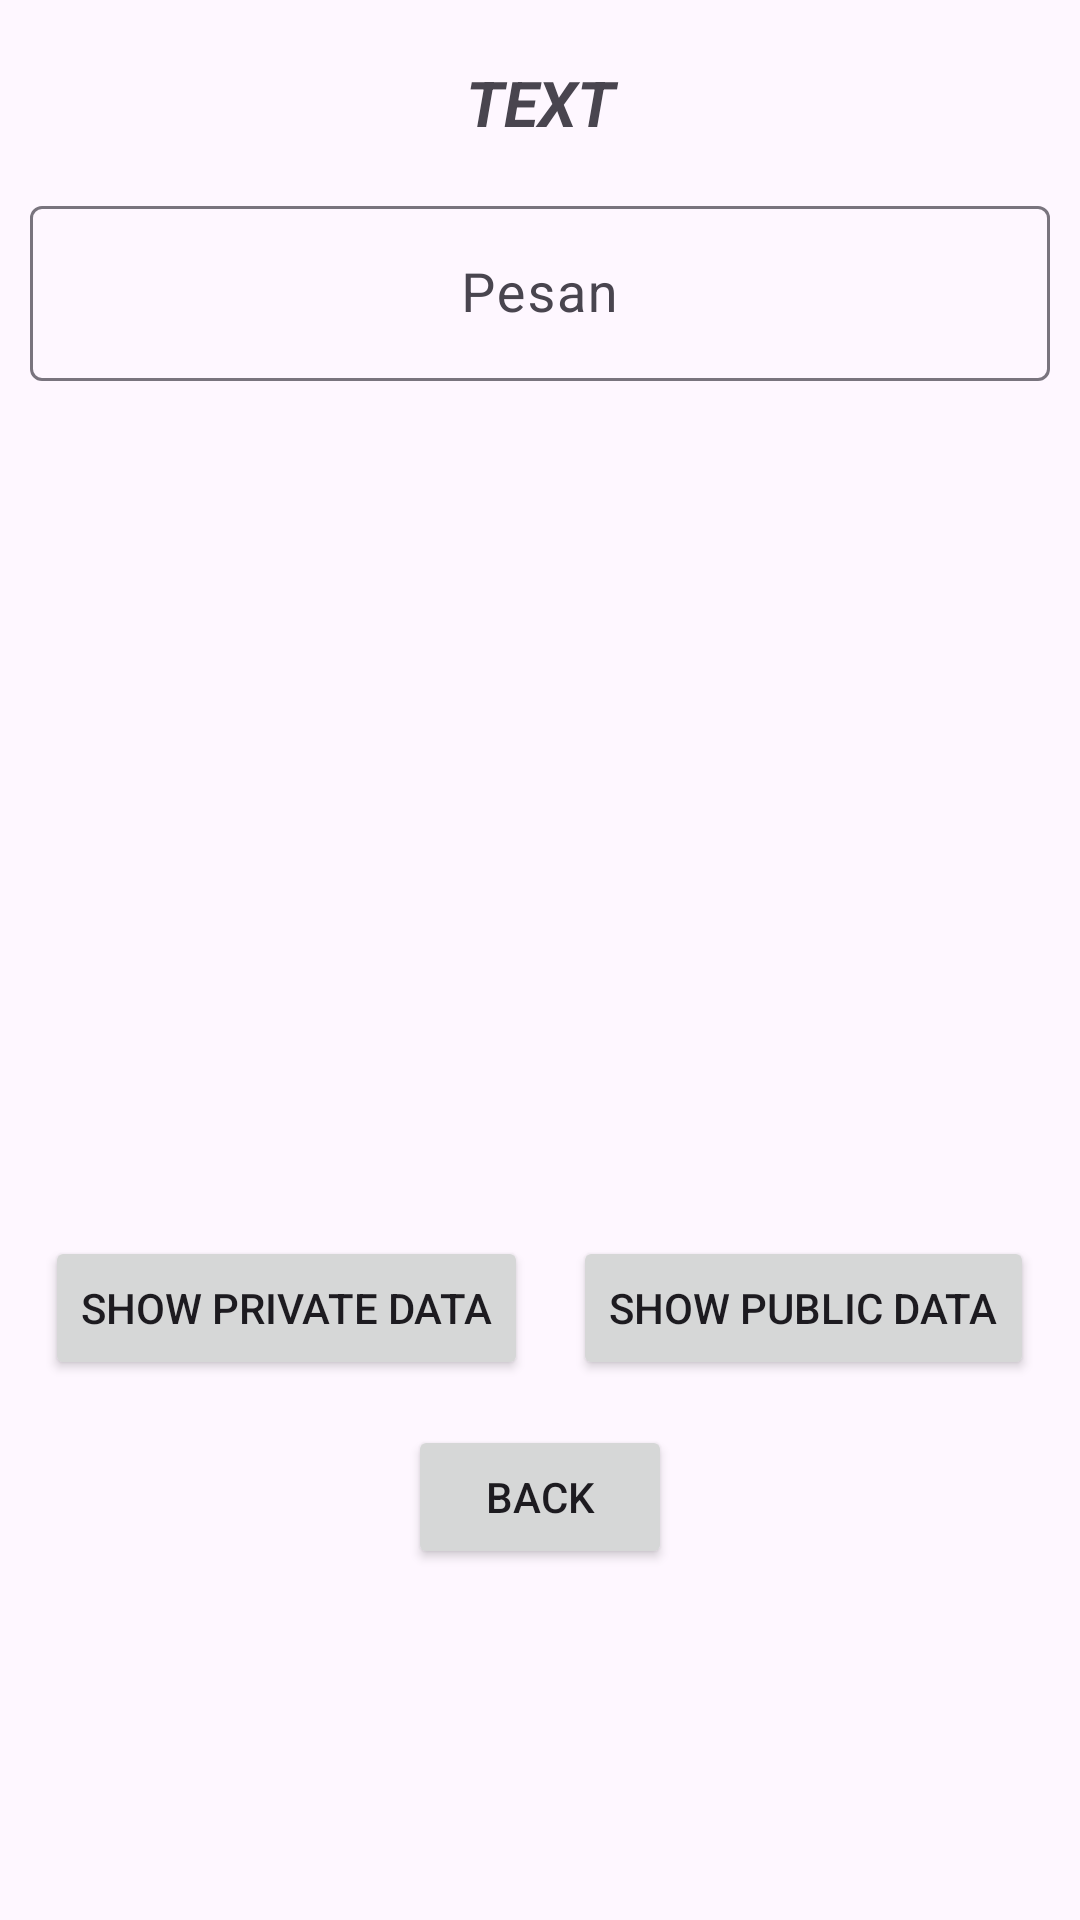

The Android layout XML behind this screen, and the referenced resources:
<!-- AndroidManifest.xml: application theme Theme.MyApplication -->
<!-- res/layout/activity_file2.xml -->
<?xml version="1.0" encoding="utf-8"?>
<LinearLayout
    xmlns:android="http://schemas.android.com/apk/res/android"
    xmlns:app="http://schemas.android.com/apk/res-auto"
    xmlns:tools="http://schemas.android.com/tools"
    android:layout_width="match_parent"
    android:layout_height="match_parent"
    android:orientation="vertical"
    tools:context=".FileActivity_2">

    <TextView
        android:layout_width="match_parent"
        android:layout_height="wrap_content"
        android:text="TEXT"
        android:textAlignment="center"
        android:textSize="21sp"
        android:textStyle="bold|italic"
        android:layout_marginTop="20dp"
        android:layout_marginBottom="15dp"/>

    <com.google.android.material.textfield.TextInputLayout
        android:layout_width="match_parent"
        android:layout_height="wrap_content"
        android:layout_marginStart="10dp"
        android:layout_marginEnd="10dp">

        <EditText
            android:id="@+id/showText"
            android:layout_width="match_parent"
            android:layout_height="wrap_content"
            android:ems="10"
            android:gravity="center_vertical|center"
            android:inputType="textMultiLine"
            android:hint="Pesan"
            android:textSize="18sp"
            android:autofillHints=""
            android:enabled="false"/>

    </com.google.android.material.textfield.TextInputLayout>

    <LinearLayout
        android:layout_width="match_parent"
        android:layout_height="wrap_content"
        android:orientation="horizontal"
        android:gravity="center"
        android:layout_marginTop="285dp"
        android:layout_marginBottom="15dp">

        <Button
            android:id="@+id/btnSavePrivate"
            android:layout_width="wrap_content"
            android:layout_height="wrap_content"
            android:text="SHOW PRIVATE DATA"
            android:onClick="getPrivate"
            android:layout_marginEnd="15dp"/>

        <Button
            android:id="@+id/btnSavePublic"
            android:layout_width="wrap_content"
            android:layout_height="wrap_content"
            android:text="SHOW PUBLIC DATA"
            android:onClick="getPublic"/>

    </LinearLayout>

    <Button
        android:id="@+id/btnView"
        android:layout_width="wrap_content"
        android:layout_height="wrap_content"
        android:text="BACK"
        android:onClick="back"
        android:layout_gravity="center"/>

</LinearLayout>
<!-- resources referenced by this layout -->
<resources>
  <style name="Theme.MyApplication" parent="Base.Theme.MyApplication" />
  <style name="Base.Theme.MyApplication" parent="Theme.Material3.Light">
          
  
  
  
      </style>
</resources>
